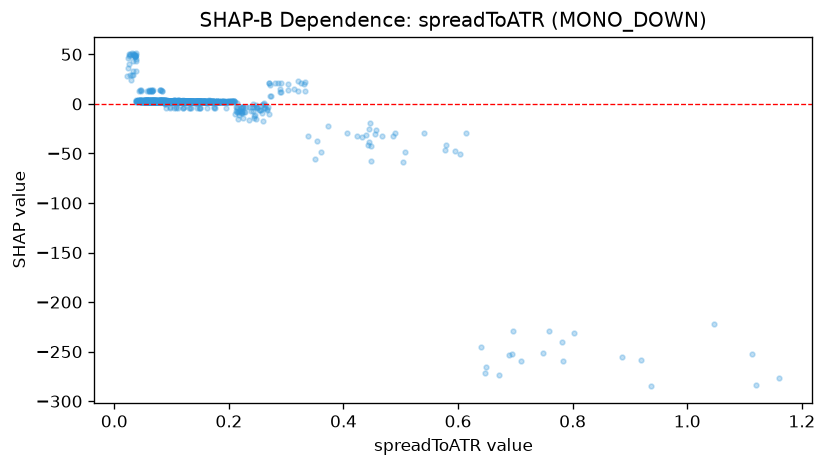

Data behind this chart, as committed beside it:
feature_value, shap_value
0.0879, 2.444
0.0858, 3.328
0.0848, 2.505
0.0761, 2.992
0.0681, 3.011
0.2664, -5.456
0.0929, 2.099
0.0909, 2.778
0.084, 2.97
0.0785, 2.682
0.1104, 2.883
1.114, -252
0.0993, 2.766
0.1034, 3.451
0.1463, 2.484
0.1443, 2.996
0.1177, 1.86
0.1033, 3.095
0.0936, 2.946
0.119, 1.795
0.0989, 2.208
0.0964, 3.375
0.1169, 1.967
0.1283, 3.225
0.1151, 2.937
0.1154, 2.437
0.1092, 3.143
0.1135, 2.145
0.0822, 3.806
0.1635, 2.093
0.0902, 2.585
0.0934, 2.407
0.1042, 2.713
0.1316, 2.31
0.1012, 3.167
0.1036, 2.502
0.0926, 3.342
0.0963, 2.582
0.0858, 3.656
0.0694, 2.485
0.0798, 2.718
0.1383, 2.451
0.1217, 1.954
0.4476, -57.34
0.1493, 2.541
0.1722, 1.732
0.1307, 1.975
0.1011, 2.811
0.1204, -3.871
0.1106, 2.84
0.1014, 2.504
0.1044, 2.811
0.1313, 1.766
0.1505, 2.281
0.1356, 2.234
0.1306, 2.66
0.3333, 12.78
0.2211, -4.642
0.1759, 1.73
0.1637, 1.901
... 1,511 more rows
